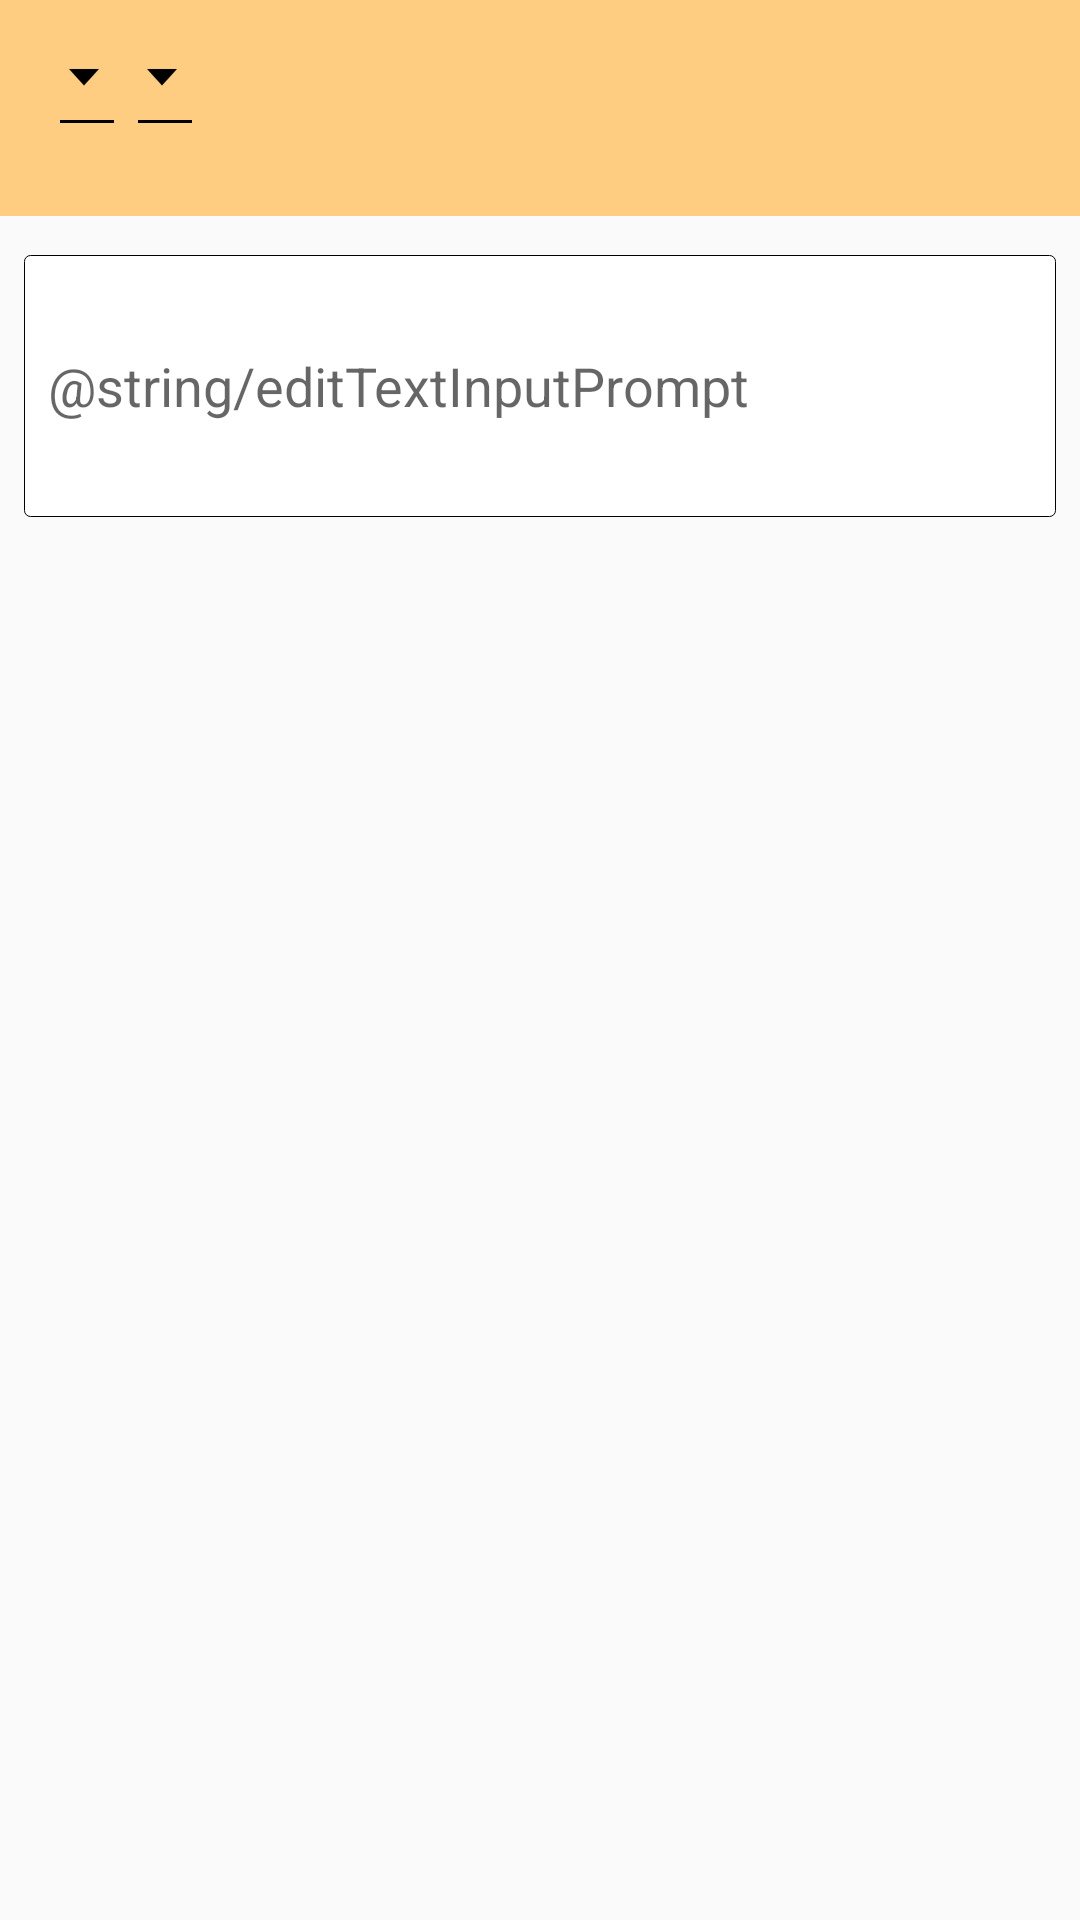

Android layout source for this screen:
<!-- AndroidManifest.xml: application theme AppTheme -->
<!-- res/layout/fragment_translator.xml -->
<?xml version="1.0" encoding="utf-8"?>
<RelativeLayout xmlns:android="http://schemas.android.com/apk/res/android"
    android:layout_width="match_parent"
    android:layout_height="match_parent"
    xmlns:app="http://schemas.android.com/apk/res-auto"
    android:orientation="vertical">

    <android.support.design.widget.AppBarLayout
        android:layout_width="match_parent"
        android:layout_height="wrap_content"
        android:theme="@style/AppTheme.AppBarOverlay">

        <android.support.v7.widget.Toolbar
            android:id="@+id/toolbar"
            android:layout_width="match_parent"
            app:titleTextColor="@android:color/white"
            android:layout_height="?attr/actionBarSize"
            android:background="?attr/colorPrimary"
            app:popupTheme="@style/AppTheme.PopupOverlay">

            <android.support.v7.widget.AppCompatSpinner
                android:id="@+id/from_lang"
                style="@style/ThemeSpinner"
                app:backgroundTint="@color/colorAccent"
                android:layout_width="wrap_content"
                android:layout_height="wrap_content" />

            <ImageButton
                android:id="@+id/switchLangButton"
                android:layout_width="wrap_content"
                android:layout_height="wrap_content"
                android:src="@drawable/ic_compare_arrows_black_24dp"
                android:background="@null"/>

            <android.support.v7.widget.AppCompatSpinner
                android:id="@+id/to_lang"
                style="@style/ThemeSpinner"
                app:backgroundTint="@color/colorAccent"
                android:layout_width="wrap_content"
                android:layout_height="wrap_content" />

        </android.support.v7.widget.Toolbar>

        <ProgressBar
            android:id="@+id/progressBar"
            style="@android:style/Widget.ProgressBar.Small"
            android:layout_width="wrap_content"
            android:layout_height="wrap_content"
            android:layout_gravity="end"
            android:layout_marginEnd="8dp"
            android:layout_marginRight="8dp"
            android:indeterminate="false"
            android:visibility="invisible" />

    </android.support.design.widget.AppBarLayout>

    <EditText
        android:id="@+id/translateEditText"
        android:layout_width="match_parent"
        android:layout_height="wrap_content"
        android:paddingLeft="8dp"
        android:paddingRight="8dp"
        android:maxHeight="40dp"
        android:layout_marginTop="85dp"
        android:layout_marginLeft="8dp"
        android:layout_marginRight="8dp"
        android:scrollbars="vertical"
        android:hint="@string/editTextInputPrompt"
        android:background="@drawable/border"
        style="@style/Widget.AppCompat.EditText"
        android:minLines="4"/>

    <android.support.v7.widget.RecyclerView
        android:layout_below="@id/translateEditText"
        android:id="@+id/rvTranslate"
        android:layout_width="match_parent"
        android:layout_height="match_parent"
        android:scrollbars="vertical" />
</RelativeLayout>
<!-- resources referenced by this layout -->
<resources>
  <color name="colorAccent">#000000</color>
  <!-- drawable border (drawable) -->
  <?xml version="1.0" encoding="utf-8"?>
  <shape
      xmlns:android="http://schemas.android.com/apk/res/android"
      android:shape="rectangle">
  
      <corners
          android:radius="2dp"
          />
      <solid android:color="#ffffff"
          />
      <stroke
          android:width="0.3dip"
          android:color="#000" />
  </shape>
  <style name="AppTheme.AppBarOverlay" parent="ThemeOverlay.AppCompat.Dark.ActionBar" />
  <style name="AppTheme.PopupOverlay" parent="ThemeOverlay.AppCompat.Light" />
  <style name="ThemeSpinner">
          
          <item name="colorAccent">#ffffff</item>
          
          <item name="colorControlNormal">#ffffff</item>
          <item name="android:popupBackground">#DFFFFFFF</item>
          <item name="android:background">@drawable/abc_spinner_textfield_background_material</item>
      </style>
  <style name="AppTheme" parent="Theme.AppCompat.Light.NoActionBar">
          
          <item name="colorPrimary">@color/colorPrimary</item>
          <item name="colorPrimaryDark">@color/colorPrimaryDark</item>
          <item name="colorAccent">@color/colorAccent</item>
          <item name="android:windowNoTitle">true</item>
          <item name="windowActionBar">false</item>
      </style>
  <color name="colorPrimary">#ffcd82</color>
  <color name="colorPrimaryDark">#BF9148</color>
</resources>
